Run: headless pygame with SDL's dummy video driver; simulated clock (each Clock.tick advances the game by its frame time, no real sleeping); random seed 0; keys injected as events and as key.get_pressed() state; no mouse input.
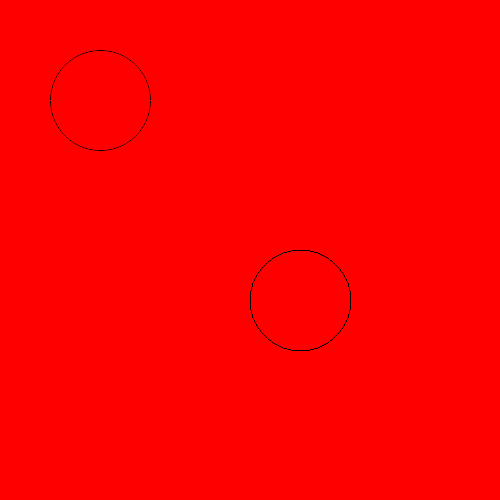
Frame 1 of 4 · flips 1–60 · no input
Frame 2 of 4 · flips 61–180 · tapped SPACE, RETURN · held RIGHT (→), D · screen unchanged from frame 1, image omitted
Frame 3 of 4 · flips 181–300 · held DOWN (↓), S · screen unchanged from frame 2, image omitted
Frame 4 of 4 · flips 301–420 · held LEFT (←), A, UP (↑), W · screen unchanged from frame 3, image omitted

The pygame program that drew these frames:

#!/usr/bin/env python
import pygame
import pygame.gfxdraw
import math


def draw_aacircle(surface, color, pos, radius, width=0):

    r, g, b = color
    position_x, position_y = pos
    alpha_max = 255

    i, j, fade, prev_fade = radius, 0, 0, 0

    def draw_points(x, y, color):
        surface.set_at((
            position_x + (x * (-1) ** (0 % 2)),
            position_y + (y * (-1) ** (0 // 2))
        ), color)
        surface.set_at((
            position_x + (x * (-1) ** (1 % 2)),
            position_y + (y * (-1) ** (1 // 2))
        ), color)
        surface.set_at((
            position_x + (x * (-1) ** (2 % 2)),
            position_y + (y * (-1) ** (2 // 2))
        ), color)
        surface.set_at((
            position_x + (x * (-1) ** (3 % 2)),
            position_y + (y * (-1) ** (3 // 2))
        ), color)

        surface.set_at((
            position_x + (y * (-1) ** (0 // 2)),
            position_y + (x * (-1) ** (0 % 2))
        ), color)
        surface.set_at((
            position_x + (y * (-1) ** (1 // 2)),
            position_y + (x * (-1) ** (1 % 2))
        ), color)
        surface.set_at((
            position_x + (y * (-1) ** (2 // 2)),
            position_y + (x * (-1) ** (2 % 2))
        ), color)
        surface.set_at((
            position_x + (y * (-1) ** (3 // 2)),
            position_y + (x * (-1) ** (3 % 2))
        ), color)

    draw_points(i, 0, alpha_max)

    while i > j:
        fade = math.ceil(math.sqrt(radius**2 - j**2))
        if fade < prev_fade:
            i -= 1
        alpha = int(fade / radius * alpha_max)
        # draw_points(i, j, (r, g, b, 255))
        # print(fade, alpha)
        # draw_points(i, j, (r, g, b, alpha))

        # draw_points(i - 1, j, (r, g, b, alpha_max - alpha))
        draw_points(i -1, j, (r, g, b, alpha_max - alpha))
        draw_points(i, j, (r, g, b, alpha))

        # draw_points(i, j, (r, g, b, alpha))
        # draw_points(i + 1, j - 1, (r, g, b, alpha_max - alpha))
        prev_fade = fade
        j += 1



def main():
    pygame.init()
    screen = pygame.display.set_mode((500,500))
    screen.fill((255, 0, 0))
    s = pygame.Surface(screen.get_size(), pygame.SRCALPHA, 32)
    draw_aacircle(s, color=(0,0,0), pos=(300, 300), radius=50, width=1)
    # pygame.gfxdraw.aacircle(s, color=(0,0,0), pos=(300, 300), radius=50, width=1)
    pygame.gfxdraw.aacircle(s, 100, 100, 50, (0, 0, 0))

    screen.blit(s, (0, 0))
    pygame.display.flip()
    try:
        while 1:
            event = pygame.event.wait()
            if event.type == pygame.QUIT:
                break
            if event.type == pygame.KEYDOWN:
                if event.key == pygame.K_ESCAPE or event.unicode == 'q':
                    break
            pygame.display.flip()
    finally:
        pygame.quit()

if __name__ == '__main__':
    main()
